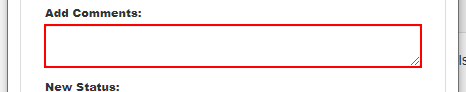
Task: Calculate Client Security Hash
Workflow: System1_UpdateWorkItem

Step 1: type [comment] into the text box 'newComment' in window 'ACME System 1' (chrome.exe)

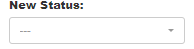
Step 2: select [status] in the drop-down 'newStatus' in window 'ACME System 1' (chrome.exe)

Step 3: click on the button 'Update Work Item' in window 'ACME System 1' (chrome.exe) (no picture)

Step 4: click on the push button in window 'ACME System 1 - Google Chrome' (chrome.exe) (no picture)

Step 5: click on the push button 'Close' in window 'ACME System 1 - Google Chrome' (chrome.exe) (no picture)

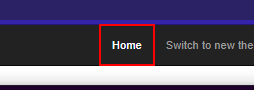
Step 6: click on the link
